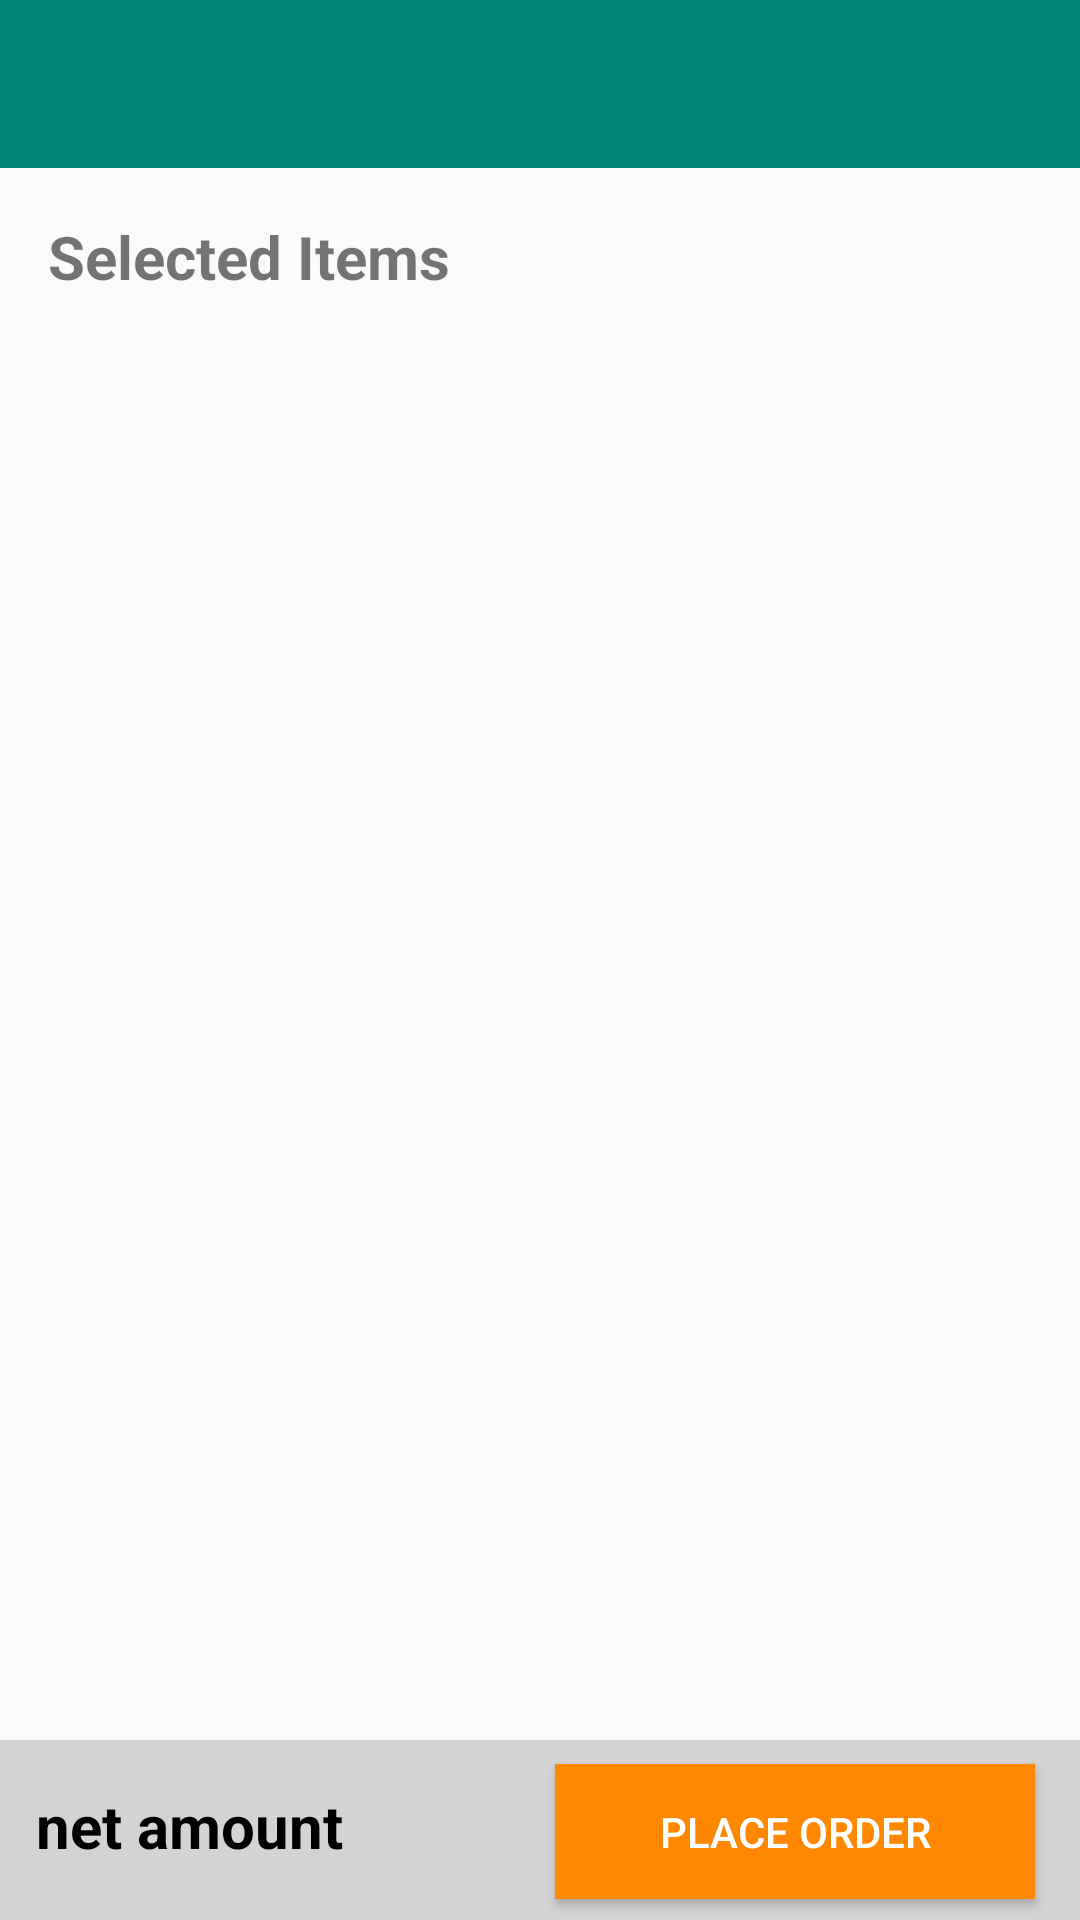

Reconstruct the res/layout file that produces this screen, plus the resources it refers to.
<!-- AndroidManifest.xml: application theme AppTheme -->
<!-- res/layout/activity_cart.xml -->
<?xml version="1.0" encoding="utf-8"?>
<RelativeLayout xmlns:android="http://schemas.android.com/apk/res/android"
    xmlns:app="http://schemas.android.com/apk/res-auto"
    xmlns:tools="http://schemas.android.com/tools"
    android:layout_width="match_parent"
    android:layout_height="match_parent"
    tools:context=".activity.CartActivity">

    <androidx.appcompat.widget.Toolbar
        android:id="@+id/toolBar"
        android:layout_width="match_parent"
        android:layout_height="?attr/actionBarSize"
        android:background="@color/colorPrimary"
        android:theme="@style/ThemeOverlay.AppCompat.Dark.ActionBar"/>

        <TextView
            android:id="@+id/selected_items"
            android:layout_width="wrap_content"
            android:layout_height="wrap_content"
            android:layout_below="@+id/toolBar"
            android:text="Selected Items"
            android:textStyle="bold"
            android:layout_margin="16dp"
            android:textSize="20dp"/>

       <androidx.recyclerview.widget.RecyclerView
           android:id="@+id/recyclerView"
           android:layout_width="match_parent"
           android:layout_height="wrap_content"
           android:layout_below="@id/selected_items"
           android:layout_marginBottom="60dp">

       </androidx.recyclerview.widget.RecyclerView>
    <RelativeLayout
        android:layout_width="match_parent"
        android:layout_height="60dp"
        android:background="@color/colorWhite"
        android:layout_alignParentBottom="true">

        <TextView
            android:id="@+id/net_amount"
            android:layout_width="wrap_content"
            android:layout_height="wrap_content"
            android:layout_gravity="start"
            android:text="net amount"
            android:textStyle="bold"
            android:textColor="@android:color/black"
            android:textSize="20dp"
            android:layout_marginStart="12dp"
            android:paddingTop="15dp"
            android:gravity="center"/>

        <Button
            android:id="@+id/place_order"
            android:layout_width="160dp"
            android:layout_height="wrap_content"
            android:layout_alignParentEnd="true"
            android:layout_marginEnd="15dp"
            android:layout_marginTop="8dp"
            android:layout_marginBottom="7dp"
            android:text="place order"
            android:textColor="@android:color/white"
            android:background="@android:color/holo_orange_dark"/>



    </RelativeLayout>



</RelativeLayout>
<!-- resources referenced by this layout -->
<resources>
  <color name="colorPrimary">#008577</color>
  <color name="colorWhite">#D3D3D3</color>
  <style name="AppTheme" parent="Theme.AppCompat.Light.NoActionBar">
          
          <item name="colorPrimary">@color/colorPrimary</item>
          <item name="colorPrimaryDark">@color/colorPrimaryDark</item>
          <item name="colorAccent">@color/quantum_black_hint_text</item>
      </style>
  <color name="colorPrimaryDark">#00574B</color>
</resources>
